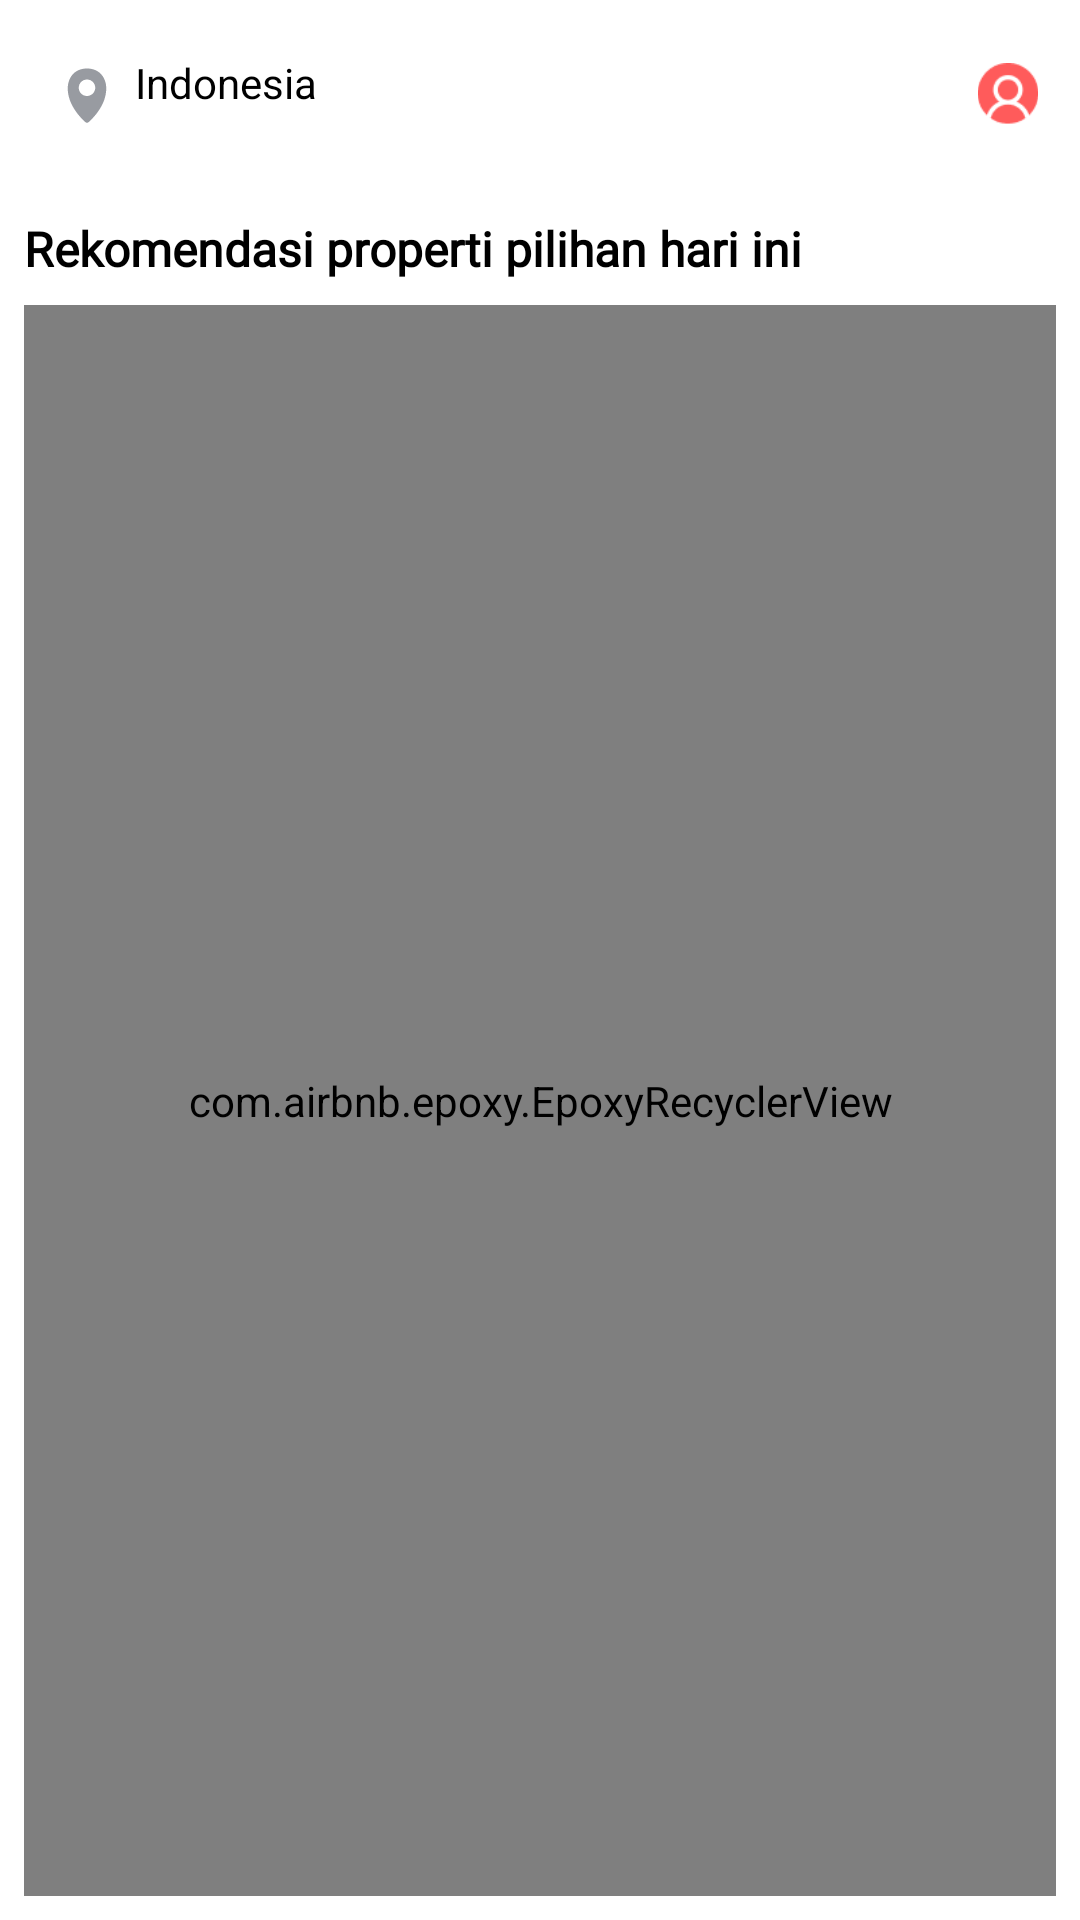

Reconstruct the res/layout file that produces this screen, plus the resources it refers to.
<!-- AndroidManifest.xml: application theme Theme.MyApplication -->
<!-- res/layout/fragment_home.xml -->
<?xml version="1.0" encoding="utf-8"?>
<androidx.constraintlayout.widget.ConstraintLayout xmlns:android="http://schemas.android.com/apk/res/android"
    xmlns:app="http://schemas.android.com/apk/res-auto"
    xmlns:tools="http://schemas.android.com/tools"
    android:layout_width="match_parent"
    android:layout_height="match_parent"
    tools:context=".ui.home.HomeFragment">

    <TextView
        android:id="@+id/location"
        android:layout_width="0dp"
        android:layout_height="wrap_content"
        android:layout_marginStart="8dp"
        android:layout_marginTop="8dp"
        android:layout_marginEnd="8dp"
        android:clickable="true"
        android:drawableStart="@drawable/icon_location_top"
        android:drawablePadding="5dp"
        android:focusable="true"
        android:foreground="?attr/selectableItemBackgroundBorderless"
        android:minHeight="48dp"
        android:padding="10dp"
        android:scrollHorizontally="true"
        android:singleLine="true"
        android:text="@string/home_indonesia"
        android:textColor="@color/black"
        app:layout_constraintBottom_toBottomOf="@+id/user_avatar"
        app:layout_constraintEnd_toStartOf="@+id/user_avatar"
        app:layout_constraintStart_toStartOf="parent"
        app:layout_constraintTop_toTopOf="parent" />

    <ImageView
        android:id="@+id/user_avatar"
        android:layout_width="32dp"
        android:layout_height="32dp"
        android:layout_marginEnd="8dp"
        android:src="@drawable/user_circle_icon"
        android:padding="5dp"
        android:clickable="true"
        android:focusable="true"
        android:background="?attr/selectableItemBackgroundBorderless"
        app:layout_constraintBottom_toBottomOf="@id/location"
        app:layout_constraintEnd_toEndOf="parent"
        app:layout_constraintTop_toTopOf="@id/location" />

    <TextView
        android:id="@+id/label_properti_hari_ini"
        android:layout_width="wrap_content"
        android:layout_height="wrap_content"
        android:layout_marginStart="8dp"
        android:layout_marginTop="16dp"
        android:fontFamily="@font/poppins"
        android:textStyle="bold"
        android:text="@string/home_recomendation_label"
        android:textColor="@color/black"
        android:textSize="16sp"
        app:layout_constraintStart_toStartOf="parent"
        app:layout_constraintTop_toBottomOf="@+id/location" />































    <com.airbnb.epoxy.EpoxyRecyclerView
        android:id="@+id/rv_home"
        android:layout_width="0dp"
        android:layout_height="0dp"
        android:layout_marginStart="8dp"
        android:layout_marginTop="8dp"
        android:layout_marginEnd="8dp"
        android:layout_marginBottom="8dp"
        app:layout_behavior="@string/appbar_scrolling_view_behavior"
        app:layout_constraintBottom_toBottomOf="parent"
        app:layout_constraintEnd_toEndOf="parent"
        app:layout_constraintHorizontal_bias="0.0"
        app:layout_constraintStart_toStartOf="parent"
        app:layout_constraintTop_toBottomOf="@+id/label_properti_hari_ini"
        app:layout_constraintVertical_bias="1.0" />

</androidx.constraintlayout.widget.ConstraintLayout>
<!-- res/layout/home_item_property_populer_horizontal_shimmer.xml (included above) -->
<?xml version="1.0" encoding="utf-8"?>
<androidx.appcompat.widget.LinearLayoutCompat xmlns:android="http://schemas.android.com/apk/res/android"
    xmlns:app="http://schemas.android.com/apk/res-auto"
    android:layout_width="match_parent"
    android:id="@+id/wrap_shimmer"
    app:cardCornerRadius="15dp"
    android:layout_margin="5dp"
    android:layout_marginEnd="8dp"
    app:cardElevation="0dp"
    android:clickable="true"
    android:focusable="true"
    android:foreground="?attr/selectableItemBackgroundBorderless"
    android:layout_height="wrap_content">

    <androidx.constraintlayout.widget.ConstraintLayout
        android:layout_width="match_parent"
        android:layout_height="wrap_content">

        <com.facebook.shimmer.ShimmerFrameLayout
            android:id="@+id/shimmerpp"
            android:layout_width="match_parent"
            android:layout_height="wrap_content"
            android:layout_marginBottom="6dp"
            app:layout_constraintBottom_toBottomOf="parent"
            app:layout_constraintEnd_toEndOf="parent"
            app:layout_constraintStart_toStartOf="parent"
            app:layout_constraintTop_toTopOf="parent">

            <androidx.appcompat.widget.LinearLayoutCompat
                android:layout_width="match_parent"
                android:layout_height="wrap_content"
                android:scrollbars="horizontal"
                android:orientation="horizontal">

                <include layout="@layout/item_shimmer_property_populer"/>
                <include layout="@layout/item_shimmer_property_populer"/>
                <include layout="@layout/item_shimmer_property_populer"/>
                <include layout="@layout/item_shimmer_property_populer"/>
                <include layout="@layout/item_shimmer_property_populer"/>

            </androidx.appcompat.widget.LinearLayoutCompat>

        </com.facebook.shimmer.ShimmerFrameLayout>

    </androidx.constraintlayout.widget.ConstraintLayout>


</androidx.appcompat.widget.LinearLayoutCompat>
<!-- res/layout/item_shimmer_property_populer.xml (included above) -->
<?xml version="1.0" encoding="utf-8"?>
<androidx.cardview.widget.CardView xmlns:android="http://schemas.android.com/apk/res/android"
    xmlns:app="http://schemas.android.com/apk/res-auto"
    android:layout_width="wrap_content"
    android:layout_margin="10dp"
    android:layout_marginEnd="8dp"
    app:cardElevation="0dp"
    android:layout_height="wrap_content">

    <androidx.constraintlayout.widget.ConstraintLayout
        android:layout_width="120dp"
        android:layout_height="150dp">

        <ImageView
            android:id="@+id/populer_image_property"
            android:layout_width="120dp"
            android:layout_height="102dp"
            android:layout_marginBottom="15dp"
            app:layout_constraintBottom_toTopOf="@+id/populer_nama_property"
            app:layout_constraintEnd_toEndOf="parent"
            app:layout_constraintStart_toStartOf="parent"
            app:layout_constraintTop_toTopOf="parent"
            android:background="@color/color9"/>

        <TextView
            android:id="@+id/populer_nama_property"
            android:layout_width="match_parent"
            android:layout_height="wrap_content"
            android:layout_marginBottom="8dp"
            android:background="@color/color9"
            app:layout_constraintBottom_toBottomOf="parent"
            app:layout_constraintEnd_toEndOf="@+id/populer_image_property"
            app:layout_constraintStart_toStartOf="@+id/populer_image_property"
            app:layout_constraintTop_toBottomOf="@+id/populer_image_property" />

    </androidx.constraintlayout.widget.ConstraintLayout>


</androidx.cardview.widget.CardView>
<!-- resources referenced by this layout -->
<resources>
  <color name="black">#FF000000</color>
  <color name="color9">#dddddd</color>
  <!-- drawable icon_location_top (drawable) -->
  <vector xmlns:android="http://schemas.android.com/apk/res/android"
      android:width="22dp"
      android:height="22dp"
      android:viewportWidth="22"
      android:viewportHeight="22">
    <path
        android:pathData="M11.5416,19.7066C13.0886,18.3263 17.4167,13.9752 17.4167,8.5C17.4167,5.1666 15.4115,1.8333 11,1.8333C6.5886,1.8333 4.5834,5.1666 4.5834,8.5C4.5834,13.9752 8.9115,18.3263 10.4585,19.7066C10.7718,19.9862 11.2283,19.9862 11.5416,19.7066ZM11,11C12.5188,11 13.75,9.7688 13.75,8.25C13.75,6.7312 12.5188,5.5 11,5.5C9.4813,5.5 8.25,6.7312 8.25,8.25C8.25,9.7688 9.4813,11 11,11Z"
        android:fillColor="#989BA1"
        android:fillType="evenOdd"/>
  </vector>
  <!-- drawable user_circle_icon: png bitmap (drawable, 1411 bytes) -->
  <string name="home_indonesia">Indonesia</string>
  <string name="home_recomendation_label">Rekomendasi properti pilihan hari ini</string>
  <style name="Theme.MyApplication" parent="Theme.MaterialComponents.DayNight.DarkActionBar">
          
          <item name="colorPrimary">@color/purple_500</item>
          <item name="colorPrimaryVariant">@color/purple_700</item>
          <item name="colorOnPrimary">@color/white</item>
          
          <item name="colorSecondary">@color/teal_200</item>
          <item name="colorSecondaryVariant">@color/teal_700</item>
          <item name="colorOnSecondary">@color/black</item>
          
          <item name="android:statusBarColor" tools:targetApi="l">?attr/colorPrimaryVariant</item>
          
      </style>
  <color name="purple_500">#FF6200EE</color>
  <color name="purple_700">#FF3700B3</color>
  <color name="white">#FFFFFFFF</color>
  <color name="teal_200">#FF03DAC5</color>
  <color name="teal_700">#FF018786</color>
</resources>
